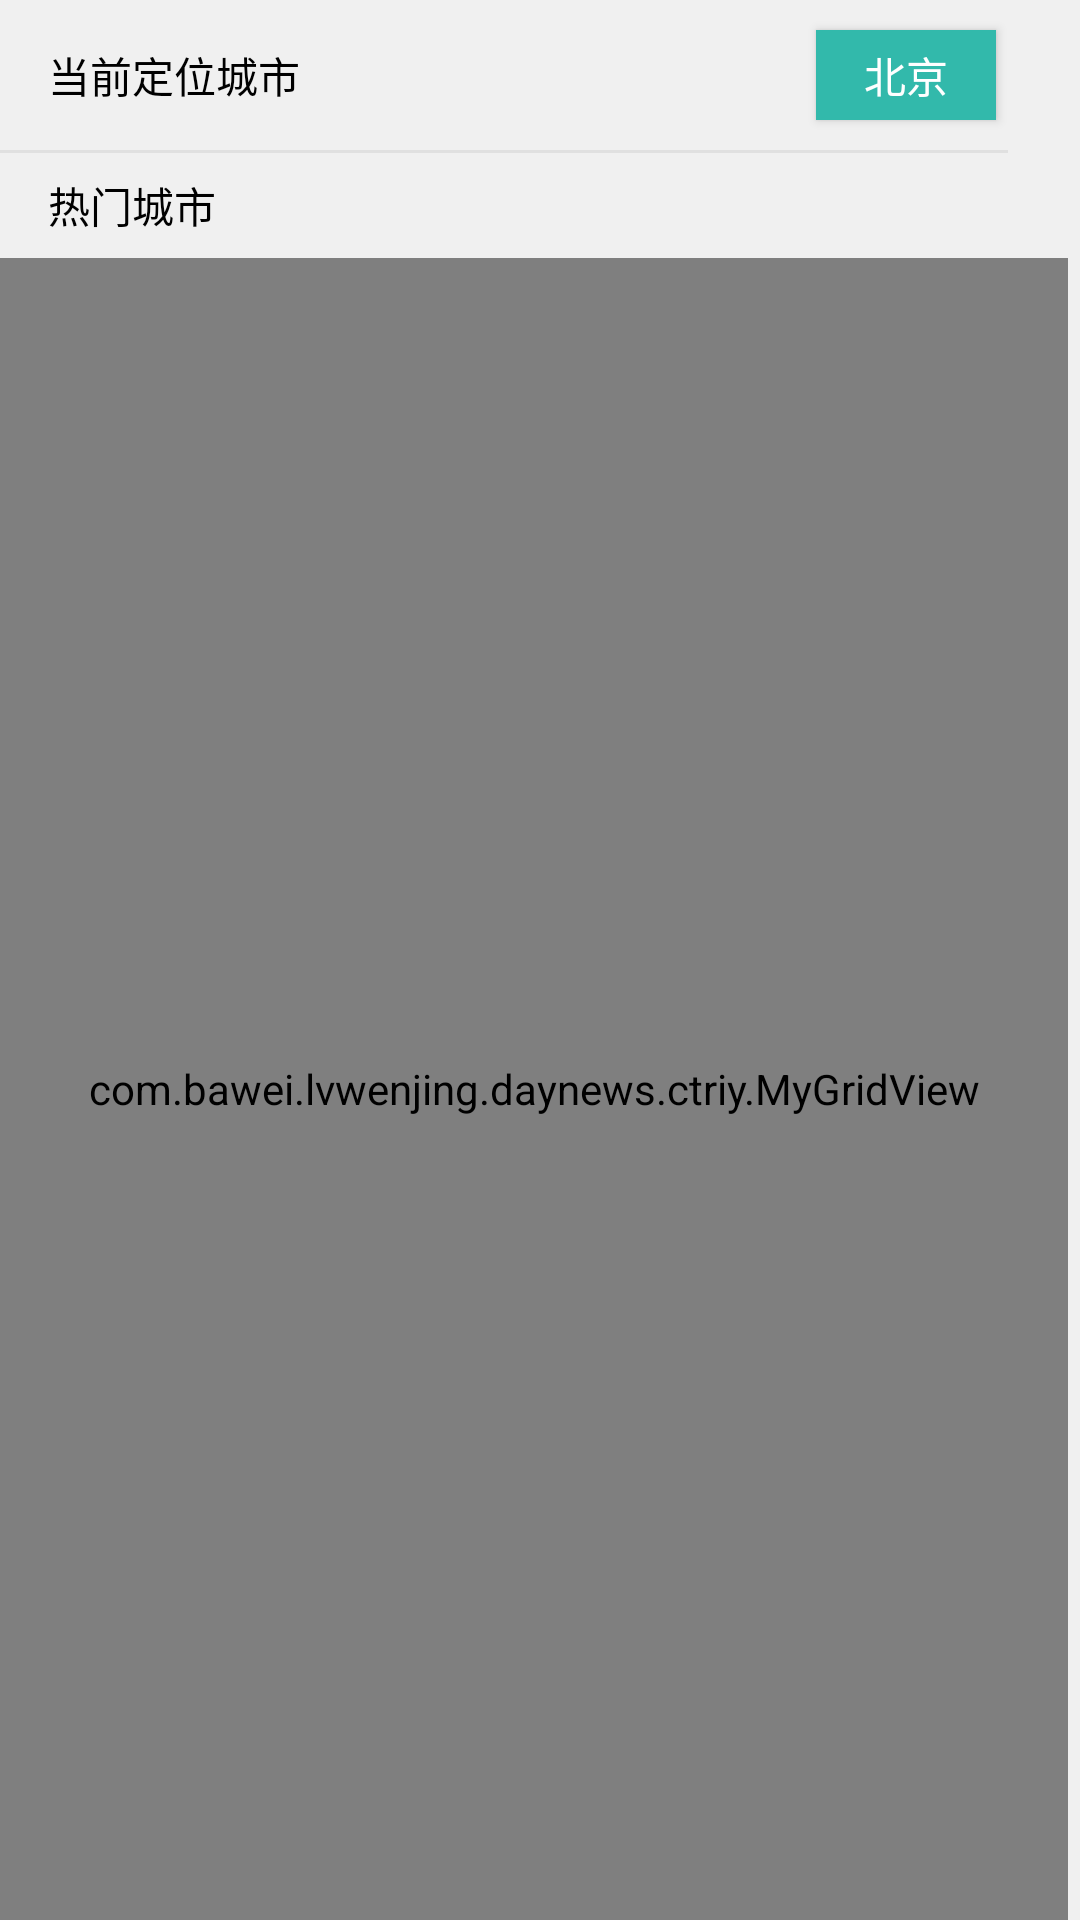

Layout XML and referenced resources for this Android screen:
<!-- AndroidManifest.xml: application theme AppTheme -->
<!-- res/layout/headview.xml -->
<?xml version="1.0" encoding="utf-8"?>
<LinearLayout xmlns:android="http://schemas.android.com/apk/res/android"
    android:layout_width="match_parent"
    android:layout_height="wrap_content"
    android:orientation="vertical"
    android:background="#F0F0F0">

    <RelativeLayout
        android:layout_width="match_parent"
        android:layout_height="50dp">

        <TextView
            android:layout_width="wrap_content"
            android:layout_height="match_parent"
            android:gravity="center_vertical"
            android:layout_marginLeft="16dp"
            android:text="当前定位城市"
            android:textColor="@android:color/black"
            android:textSize="14sp" />

        <Button
            android:id="@+id/btn_city_name"
            android:layout_width="60dp"
            android:layout_height="match_parent"
            android:gravity="center"
            android:text="北京"
            android:layout_marginRight="28dp"
            android:layout_marginBottom="10dp"
            android:layout_marginTop="10dp"
            android:layout_alignParentRight="true"
            android:background="#32B9AB"
            android:textColor="@android:color/white"
            android:textSize="14sp" />
    </RelativeLayout>

    <View
        android:layout_width="match_parent"
        android:layout_height="1dp"
        android:layout_marginRight="24dp"
        android:background="#E0E0E0" />

    <TextView
        android:layout_width="wrap_content"
        android:layout_height="35dp"
        android:gravity="center_vertical"
        android:layout_marginLeft="16dp"
        android:text="热门城市"
        android:textColor="@android:color/black"
        android:textSize="14sp" />

    <com.bawei.lvwenjing.daynews.ctriy.MyGridView
        android:id="@+id/gv_hot_city"
        android:layout_width="match_parent"
        android:layout_marginRight="4dp"
        android:numColumns="3"
        android:layout_height="match_parent" />

    <TextView
        android:layout_width="wrap_content"
        android:layout_height="35dp"
        android:gravity="center_vertical"
        android:layout_marginLeft="16dp"
        android:text="主要城市"
        android:textColor="@android:color/black"
        android:textSize="14sp" />
</LinearLayout>
<!-- resources referenced by this layout -->
<resources>
  <style name="AppTheme" parent="Theme.AppCompat.Light.DarkActionBar">
          
          <item name="colorPrimary">@color/colorPrimary</item>
          <item name="colorPrimaryDark">@color/colorPrimaryDark</item>
          <item name="colorAccent">@color/colorAccent</item>
          <item name="android:textColor">@android:color/black</item>
          <item name="mainBackground">@android:color/white</item>
      </style>
  <color name="colorPrimary">#3F51B5</color>
  <color name="colorPrimaryDark">#303F9F</color>
  <color name="colorAccent">#FF4081</color>
</resources>
